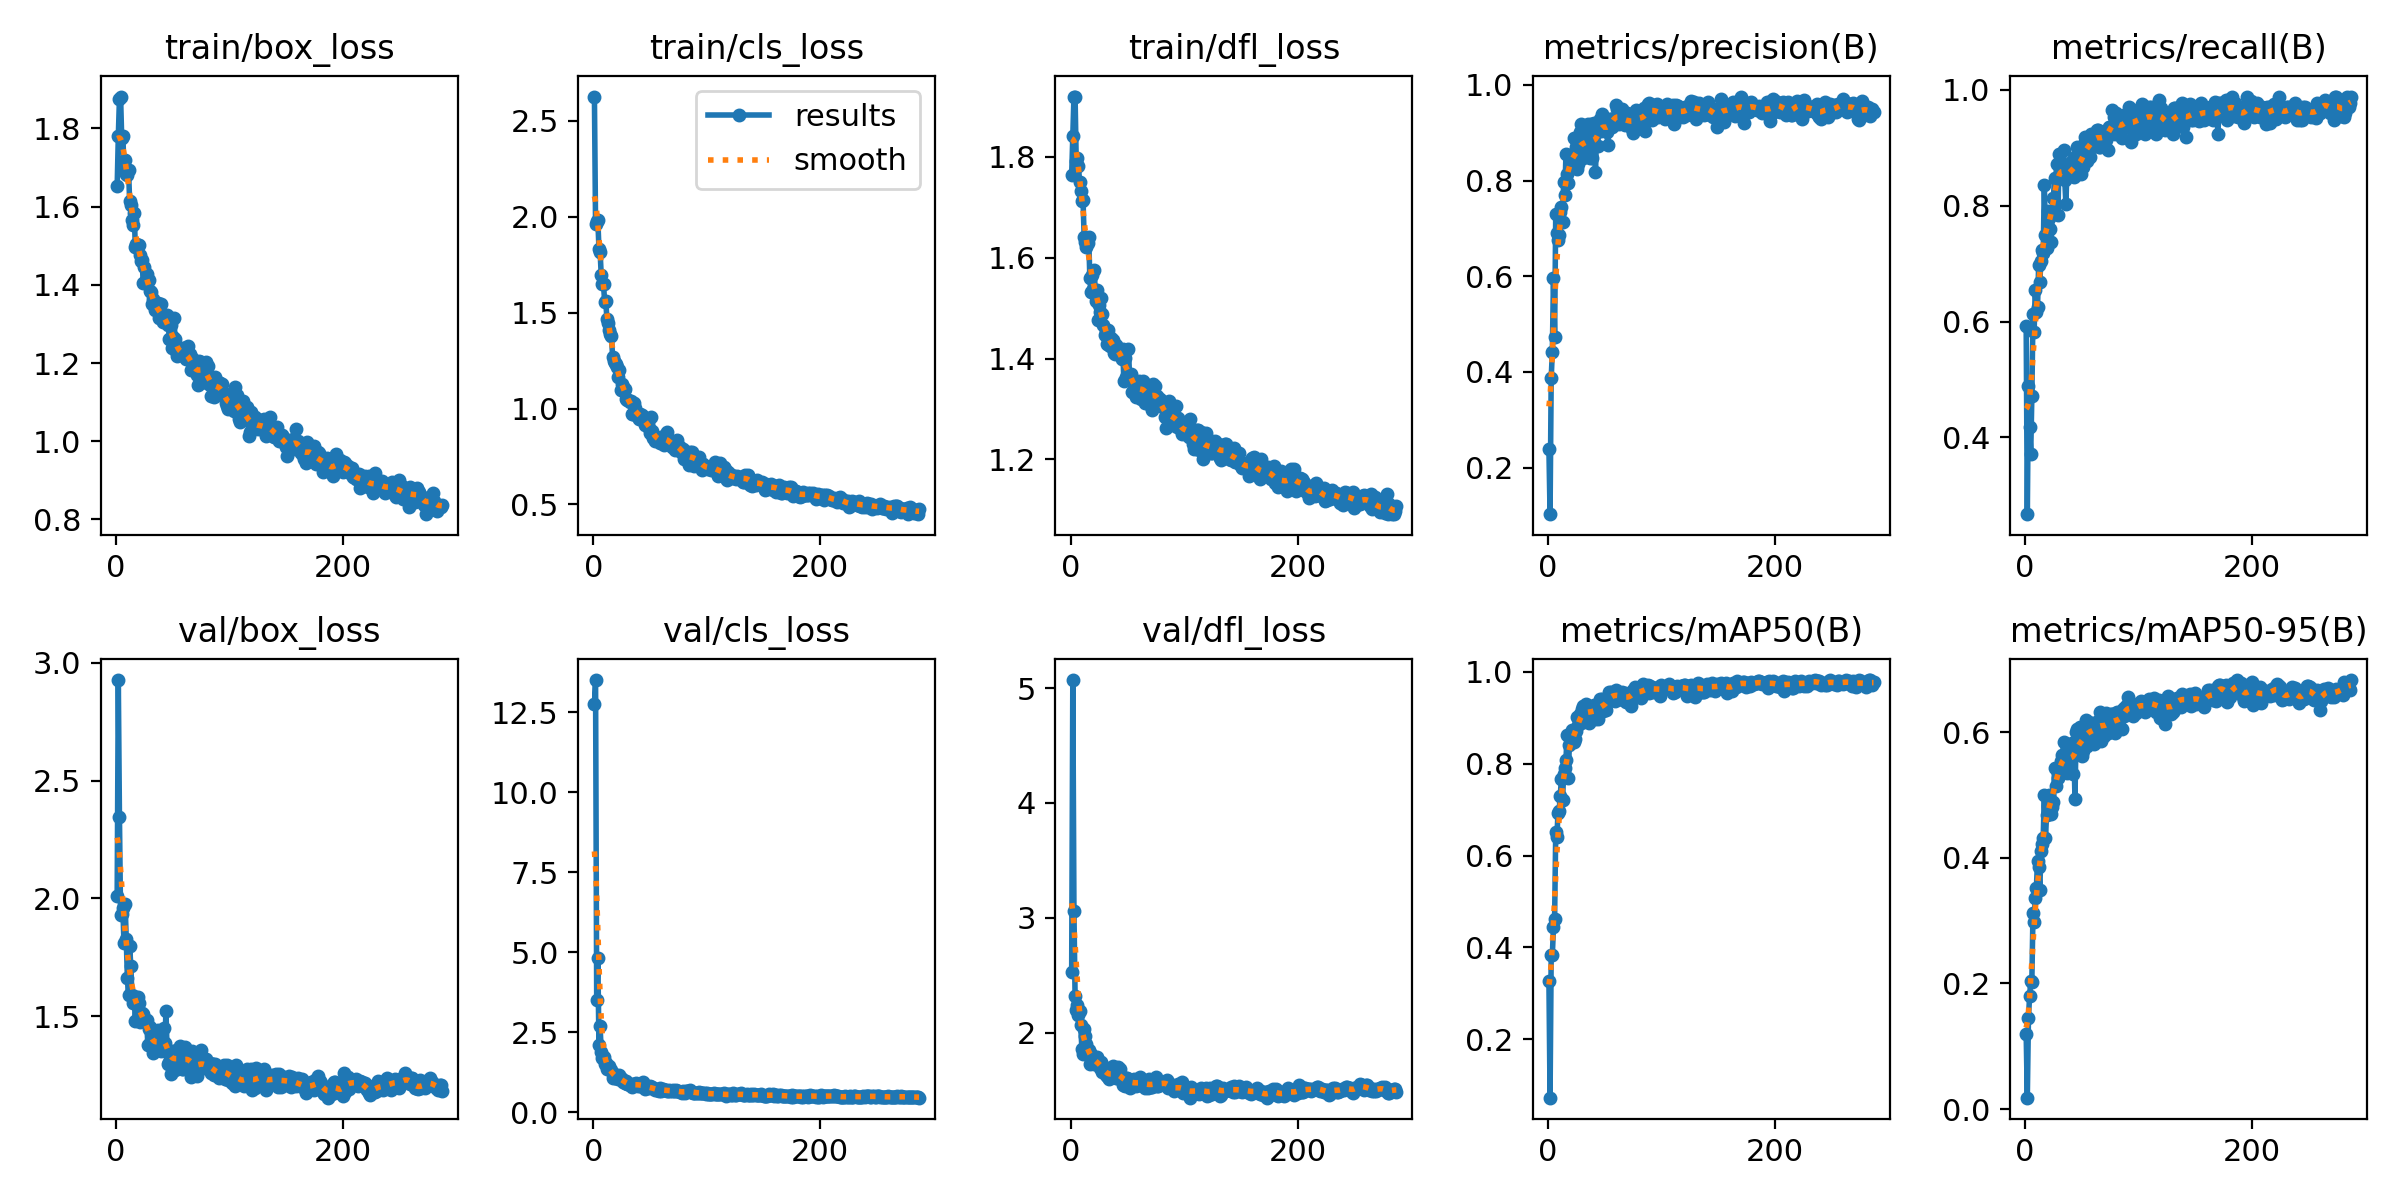

The data file committed next to this chart (first rows):
epoch, time, train/box_loss, train/cls_loss, train/dfl_loss, metrics/precision(B), metrics/recall(B), metrics/mAP50(B), metrics/mAP50-95(B), val/box_loss, val/cls_loss, val/dfl_loss, lr/pg0, lr/pg1, lr/pg2
1, 13.76, 1.652, 2.626, 1.764, 0.238, 0.593, 0.3275, 0.1197, 2.012, 12.74, 2.53, 0.0006582, 0.0006582, 0.0006582
2, 21.88, 1.78, 1.96, 1.841, 0.1028, 0.2674, 0.07287, 0.01803, 2.927, 13.5, 5.07, 0.001322, 0.001322, 0.001322
3, 29.86, 1.875, 1.977, 1.919, 0.387, 0.4884, 0.3841, 0.1442, 2.347, 3.504, 3.055, 0.001982, 0.001982, 0.001982
4, 37.83, 1.882, 1.983, 1.92, 0.4413, 0.4186, 0.383, 0.1793, 1.928, 4.812, 2.321, 0.001985, 0.001985, 0.001985
5, 45.49, 1.774, 1.833, 1.791, 0.5962, 0.3721, 0.4441, 0.2031, 1.933, 2.094, 2.196, 0.00198, 0.00198, 0.00198
6, 53.55, 1.781, 1.818, 1.797, 0.4731, 0.4709, 0.4623, 0.2029, 1.959, 2.678, 2.241, 0.001975, 0.001975, 0.001975
7, 61.29, 1.697, 1.694, 1.782, 0.7298, 0.6125, 0.651, 0.3118, 1.811, 1.877, 2.15, 0.00197, 0.00197, 0.00197
8, 69.2, 1.719, 1.65, 1.749, 0.6898, 0.5814, 0.6405, 0.2977, 1.977, 1.688, 2.186, 0.001965, 0.001965, 0.001965
9, 76.73, 1.684, 1.648, 1.732, 0.676, 0.6552, 0.6924, 0.3366, 1.827, 1.72, 2.062, 0.00196, 0.00196, 0.00196
10, 84.72, 1.682, 1.557, 1.713, 0.6859, 0.6163, 0.6975, 0.3524, 1.662, 1.492, 1.855, 0.001955, 0.001955, 0.001955
11, 92.34, 1.694, 1.562, 1.715, 0.7337, 0.6246, 0.7306, 0.3951, 1.588, 1.523, 1.809, 0.00195, 0.00195, 0.00195
12, 100.3, 1.614, 1.467, 1.641, 0.744, 0.6977, 0.7664, 0.3857, 1.797, 1.334, 2.033, 0.001946, 0.001946, 0.001946
13, 107.9, 1.603, 1.444, 1.632, 0.7135, 0.6686, 0.7219, 0.3485, 1.716, 1.405, 1.972, 0.001941, 0.001941, 0.001941
14, 115.8, 1.567, 1.409, 1.622, 0.7961, 0.7038, 0.7785, 0.4111, 1.591, 1.446, 1.904, 0.001936, 0.001936, 0.001936
15, 123.5, 1.554, 1.39, 1.63, 0.7707, 0.7229, 0.7915, 0.4226, 1.555, 1.302, 1.808, 0.001931, 0.001931, 0.001931
16, 131.4, 1.583, 1.38, 1.641, 0.8546, 0.7175, 0.8086, 0.4321, 1.581, 1.317, 1.847, 0.001926, 0.001926, 0.001926
17, 139.2, 1.497, 1.271, 1.561, 0.8134, 0.8363, 0.8618, 0.4996, 1.48, 1.078, 1.724, 0.001921, 0.001921, 0.001921
18, 147, 1.504, 1.248, 1.533, 0.7939, 0.75, 0.7693, 0.432, 1.583, 1.18, 1.816, 0.001916, 0.001916, 0.001916
19, 154.7, 1.502, 1.236, 1.566, 0.8489, 0.7267, 0.8418, 0.4688, 1.581, 1.054, 1.796, 0.001911, 0.001911, 0.001911
20, 162.6, 1.502, 1.233, 1.539, 0.8423, 0.7907, 0.8556, 0.4818, 1.557, 1.097, 1.767, 0.001906, 0.001906, 0.001906
21, 170.2, 1.476, 1.218, 1.576, 0.8345, 0.7791, 0.8726, 0.4999, 1.478, 1.067, 1.725, 0.001901, 0.001901, 0.001901
22, 178, 1.462, 1.162, 1.514, 0.8559, 0.7599, 0.855, 0.4914, 1.494, 1.037, 1.732, 0.001896, 0.001896, 0.001896
23, 185.9, 1.464, 1.201, 1.535, 0.888, 0.7373, 0.8475, 0.4692, 1.513, 1.148, 1.784, 0.001891, 0.001891, 0.001891
24, 193.5, 1.404, 1.097, 1.477, 0.8327, 0.7907, 0.8542, 0.4813, 1.508, 1.068, 1.755, 0.001886, 0.001886, 0.001886
25, 201.5, 1.444, 1.126, 1.506, 0.87, 0.8139, 0.8714, 0.4893, 1.48, 1.026, 1.722, 0.001881, 0.001881, 0.001881
26, 209.3, 1.413, 1.11, 1.491, 0.8246, 0.8473, 0.9016, 0.5429, 1.474, 0.9308, 1.69, 0.001876, 0.001876, 0.001876
27, 217, 1.428, 1.093, 1.519, 0.8339, 0.8465, 0.8838, 0.5141, 1.486, 0.9702, 1.743, 0.001871, 0.001871, 0.001871
28, 224.7, 1.409, 1.101, 1.489, 0.901, 0.8721, 0.9076, 0.5395, 1.378, 0.9141, 1.66, 0.001866, 0.001866, 0.001866
29, 232.6, 1.411, 1.051, 1.466, 0.9183, 0.7845, 0.8888, 0.5277, 1.444, 0.9563, 1.711, 0.001861, 0.001861, 0.001861
30, 240.2, 1.385, 1.046, 1.447, 0.8989, 0.8895, 0.9202, 0.534, 1.456, 0.8799, 1.694, 0.001856, 0.001856, 0.001856
31, 248.1, 1.381, 1.045, 1.454, 0.8471, 0.8779, 0.9266, 0.5454, 1.394, 0.8637, 1.63, 0.001852, 0.001852, 0.001852
32, 255.8, 1.35, 1.036, 1.43, 0.8553, 0.8589, 0.9076, 0.5541, 1.395, 0.8362, 1.624, 0.001847, 0.001847, 0.001847
33, 263.9, 1.363, 1.039, 1.457, 0.8732, 0.8663, 0.8958, 0.563, 1.344, 0.8717, 1.612, 0.001842, 0.001842, 0.001842
34, 271.4, 1.335, 0.9725, 1.427, 0.8774, 0.8953, 0.9304, 0.5841, 1.357, 0.7921, 1.598, 0.001837, 0.001837, 0.001837
35, 279.3, 1.34, 0.9691, 1.426, 0.9178, 0.8439, 0.9211, 0.5576, 1.426, 0.8485, 1.662, 0.001832, 0.001832, 0.001832
36, 287, 1.344, 1.03, 1.441, 0.8966, 0.8023, 0.8888, 0.5549, 1.381, 0.872, 1.624, 0.001827, 0.001827, 0.001827
37, 294.9, 1.353, 1.003, 1.437, 0.8468, 0.8663, 0.9103, 0.535, 1.444, 0.883, 1.705, 0.001822, 0.001822, 0.001822
38, 302.4, 1.315, 0.9774, 1.411, 0.9185, 0.8514, 0.9183, 0.5644, 1.367, 0.9076, 1.632, 0.001817, 0.001817, 0.001817
39, 310, 1.323, 0.9571, 1.408, 0.846, 0.8627, 0.9186, 0.5556, 1.395, 0.8263, 1.633, 0.001812, 0.001812, 0.001812
40, 317.7, 1.352, 0.947, 1.426, 0.8962, 0.8533, 0.9142, 0.567, 1.353, 0.8347, 1.601, 0.001807, 0.001807, 0.001807
41, 325.5, 1.306, 0.9714, 1.419, 0.9209, 0.8779, 0.928, 0.5829, 1.363, 0.8143, 1.608, 0.001802, 0.001802, 0.001802
42, 333.1, 1.314, 0.9576, 1.416, 0.8182, 0.8547, 0.8968, 0.5332, 1.45, 0.8879, 1.703, 0.001797, 0.001797, 0.001797
43, 340.7, 1.32, 0.9641, 1.419, 0.9011, 0.8488, 0.9167, 0.5742, 1.387, 0.8118, 1.609, 0.001792, 0.001792, 0.001792
44, 348.4, 1.31, 0.9566, 1.42, 0.8715, 0.8837, 0.8973, 0.4931, 1.522, 0.9301, 1.687, 0.001787, 0.001787, 0.001787
45, 356.1, 1.324, 0.951, 1.4, 0.9148, 0.8547, 0.9317, 0.6003, 1.35, 0.8071, 1.603, 0.001782, 0.001782, 0.001782
46, 363.9, 1.298, 0.9164, 1.419, 0.9275, 0.9012, 0.9408, 0.605, 1.297, 0.7304, 1.542, 0.001777, 0.001777, 0.001777
47, 371.5, 1.262, 0.914, 1.355, 0.9042, 0.8605, 0.9175, 0.5762, 1.308, 0.7944, 1.604, 0.001772, 0.001772, 0.001772
48, 379.6, 1.299, 0.9259, 1.402, 0.9396, 0.8837, 0.9413, 0.6075, 1.255, 0.7467, 1.535, 0.001767, 0.001767, 0.001767
49, 387.1, 1.239, 0.8967, 1.363, 0.9116, 0.8547, 0.9143, 0.5764, 1.348, 0.7879, 1.607, 0.001762, 0.001762, 0.001762
50, 394.9, 1.267, 0.8752, 1.362, 0.9065, 0.8663, 0.9214, 0.5618, 1.352, 0.8065, 1.608, 0.001757, 0.001757, 0.001757
51, 402.3, 1.316, 0.9537, 1.419, 0.9197, 0.8663, 0.9166, 0.5701, 1.354, 0.7594, 1.593, 0.001752, 0.001752, 0.001752
52, 410.2, 1.262, 0.8852, 1.366, 0.9008, 0.907, 0.9347, 0.6016, 1.272, 0.7806, 1.52, 0.001748, 0.001748, 0.001748
53, 417.9, 1.231, 0.8452, 1.369, 0.8733, 0.9186, 0.9403, 0.607, 1.303, 0.7406, 1.581, 0.001743, 0.001743, 0.001743
54, 425.7, 1.217, 0.8321, 1.333, 0.9239, 0.9174, 0.957, 0.6185, 1.298, 0.6826, 1.538, 0.001738, 0.001738, 0.001738
55, 433.5, 1.226, 0.8458, 1.354, 0.9286, 0.8779, 0.9395, 0.5784, 1.356, 0.7342, 1.568, 0.001733, 0.001733, 0.001733
56, 441.1, 1.227, 0.8457, 1.354, 0.9279, 0.9012, 0.9562, 0.5953, 1.373, 0.6861, 1.595, 0.001728, 0.001728, 0.001728
57, 448.6, 1.222, 0.8437, 1.349, 0.9112, 0.8837, 0.9408, 0.5948, 1.322, 0.6909, 1.561, 0.001723, 0.001723, 0.001723
58, 456.2, 1.222, 0.8384, 1.324, 0.9273, 0.9244, 0.9561, 0.6145, 1.278, 0.6649, 1.538, 0.001718, 0.001718, 0.001718
59, 463.9, 1.24, 0.8203, 1.324, 0.9244, 0.9128, 0.936, 0.6045, 1.276, 0.7409, 1.548, 0.001713, 0.001713, 0.001713
60, 471.6, 1.239, 0.8519, 1.357, 0.9571, 0.9085, 0.9607, 0.6145, 1.306, 0.6483, 1.544, 0.001708, 0.001708, 0.001708
... 227 more rows
